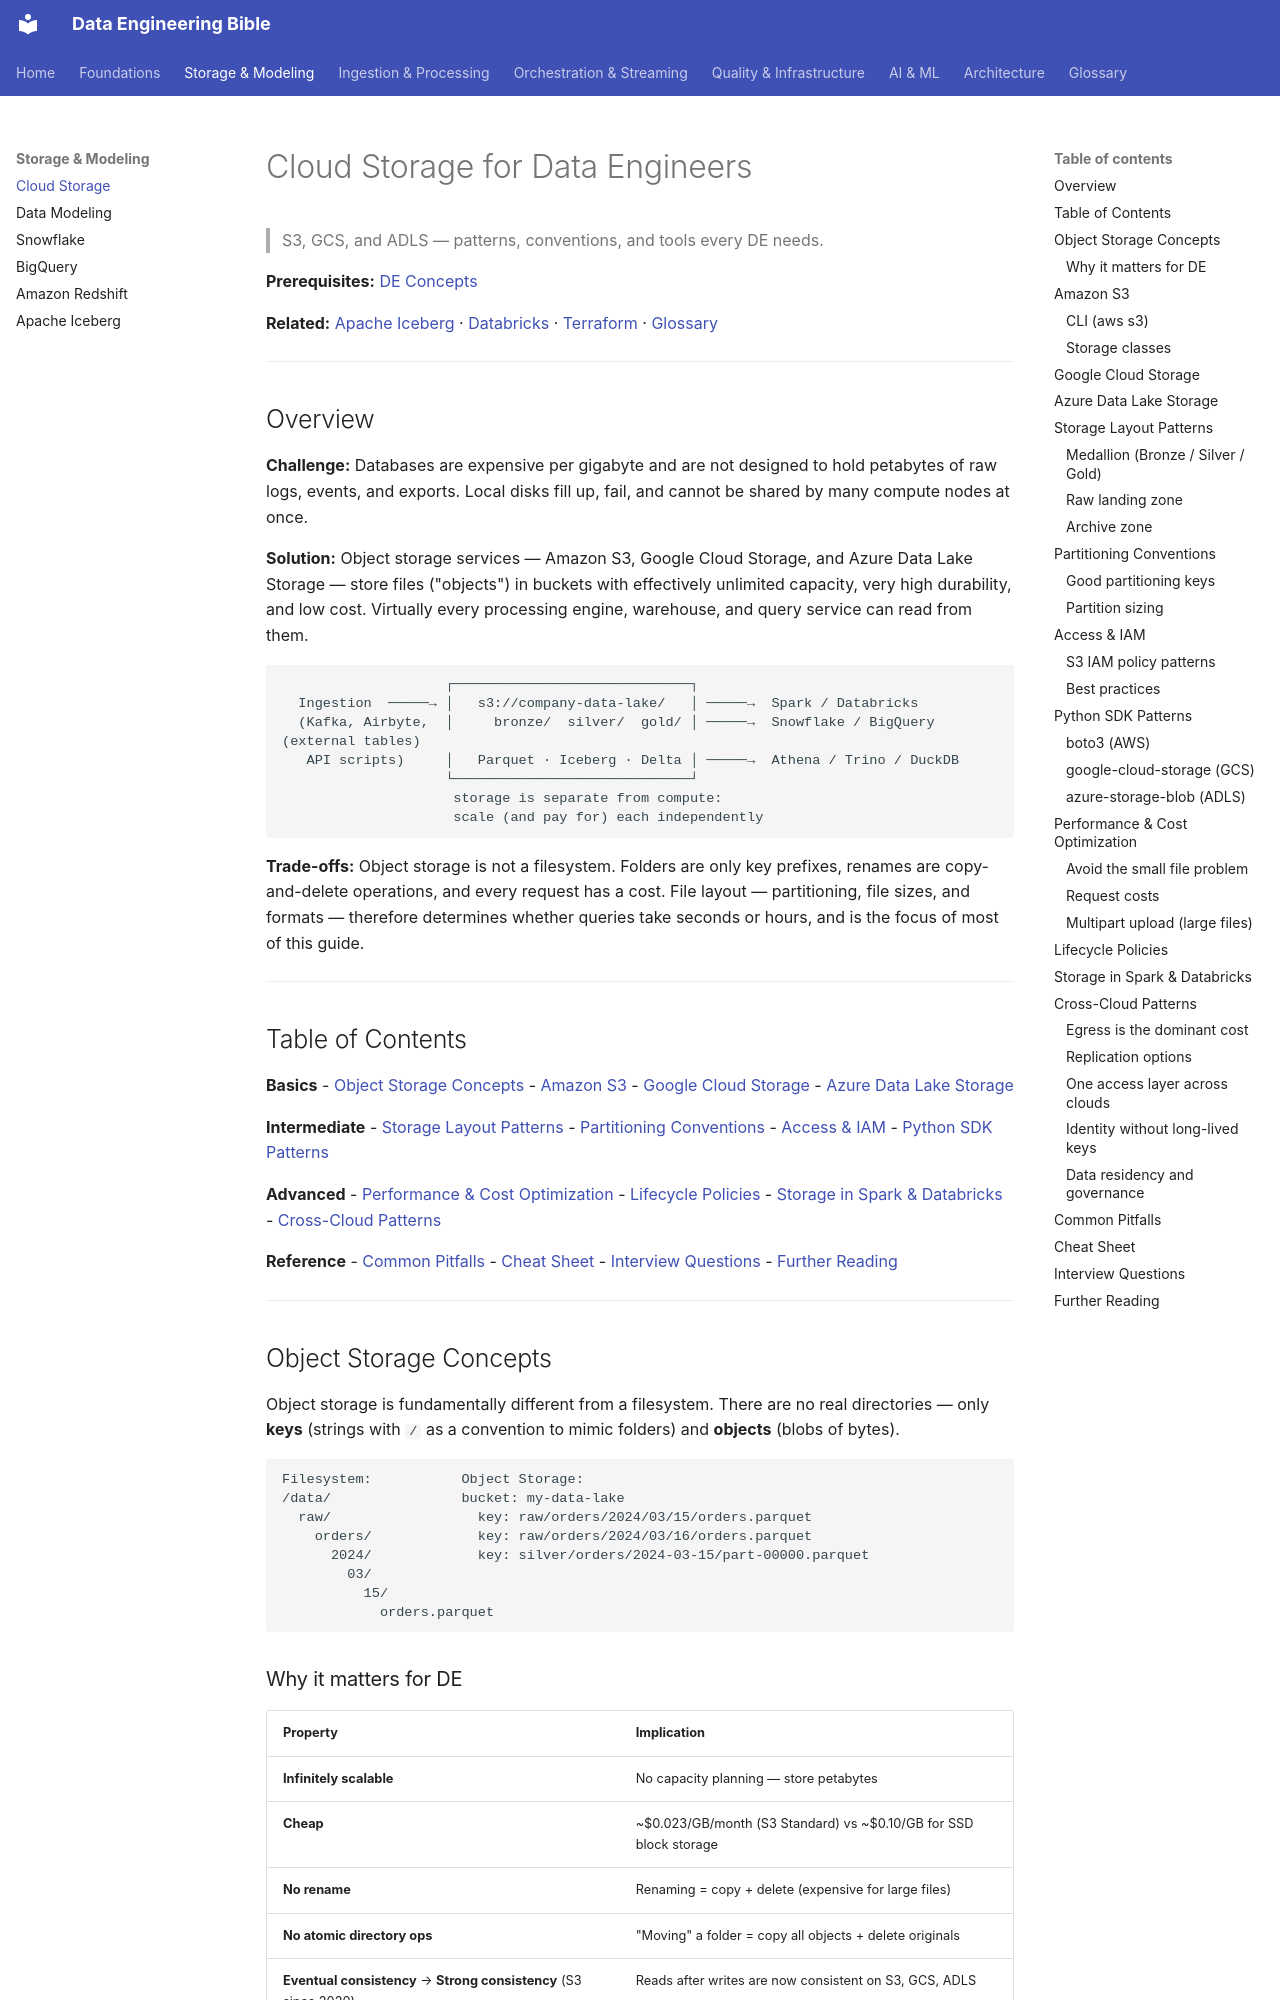

repository: sarangambekar1997/de-workspace · page: 01-storage/cloud-storage/index.html · generator: mkdocs

# Cloud Storage for Data Engineers
> S3, GCS, and ADLS — patterns, conventions, and tools every DE needs.

**Prerequisites:** [DE Concepts](../00-foundations/de-concepts.md)

**Related:** [Apache Iceberg](apache-iceberg.md) · [Databricks](../02-processing/databricks-reference.md) · [Terraform](../06-infrastructure/terraform-for-de.md) · [Glossary](../99-reference/glossary.md)

---

## Overview

**Challenge:** Databases are expensive per gigabyte and are not designed to hold petabytes of raw logs, events, and exports. Local disks fill up, fail, and cannot be shared by many compute nodes at once.

**Solution:** Object storage services — Amazon S3, Google Cloud Storage, and Azure Data Lake Storage — store files ("objects") in buckets with effectively unlimited capacity, very high durability, and low cost. Virtually every processing engine, warehouse, and query service can read from them.

```
                    ┌─────────────────────────────┐
  Ingestion  ─────→ │   s3://company-data-lake/   │ ─────→  Spark / Databricks
  (Kafka, Airbyte,  │     bronze/  silver/  gold/ │ ─────→  Snowflake / BigQuery (external tables)
   API scripts)     │   Parquet · Iceberg · Delta │ ─────→  Athena / Trino / DuckDB
                    └─────────────────────────────┘
                     storage is separate from compute:
                     scale (and pay for) each independently
```

**Trade-offs:** Object storage is not a filesystem. Folders are only key prefixes, renames are copy-and-delete operations, and every request has a cost. File layout — partitioning, file sizes, and formats — therefore determines whether queries take seconds or hours, and is the focus of most of this guide.

---

## Table of Contents

**Basics**
- [Object Storage Concepts](#object-storage-concepts)
- [Amazon S3](#amazon-s3)
- [Google Cloud Storage](#google-cloud-storage)
- [Azure Data Lake Storage](#azure-data-lake-storage)

**Intermediate**
- [Storage Layout Patterns](#storage-layout-patterns)
- [Partitioning Conventions](#partitioning-conventions)
- [Access & IAM](#access--iam)
- [Python SDK Patterns](#python-sdk-patterns)

**Advanced**
- [Performance & Cost Optimization](#performance--cost-optimization)
- [Lifecycle Policies](#lifecycle-policies)
- [Storage in Spark & Databricks](#storage-in-spark--databricks)
- [Cross-Cloud Patterns](#cross-cloud-patterns)

**Reference**
- [Common Pitfalls](#common-pitfalls)
- [Cheat Sheet](#cheat-sheet)
- [Interview Questions](#interview-questions)
- [Further Reading](#further-reading)

---

## Object Storage Concepts

Object storage is fundamentally different from a filesystem. There are no real directories — only **keys** (strings with `/` as a convention to mimic folders) and **objects** (blobs of bytes).

```
Filesystem:           Object Storage:
/data/                bucket: my-data-lake
  raw/                  key: raw/orders/2024/03/15/orders.parquet
    orders/             key: raw/orders/2024/03/16/orders.parquet
      2024/             key: silver/orders/2024-03-15/part-00000.parquet
        03/
          15/
            orders.parquet
```
